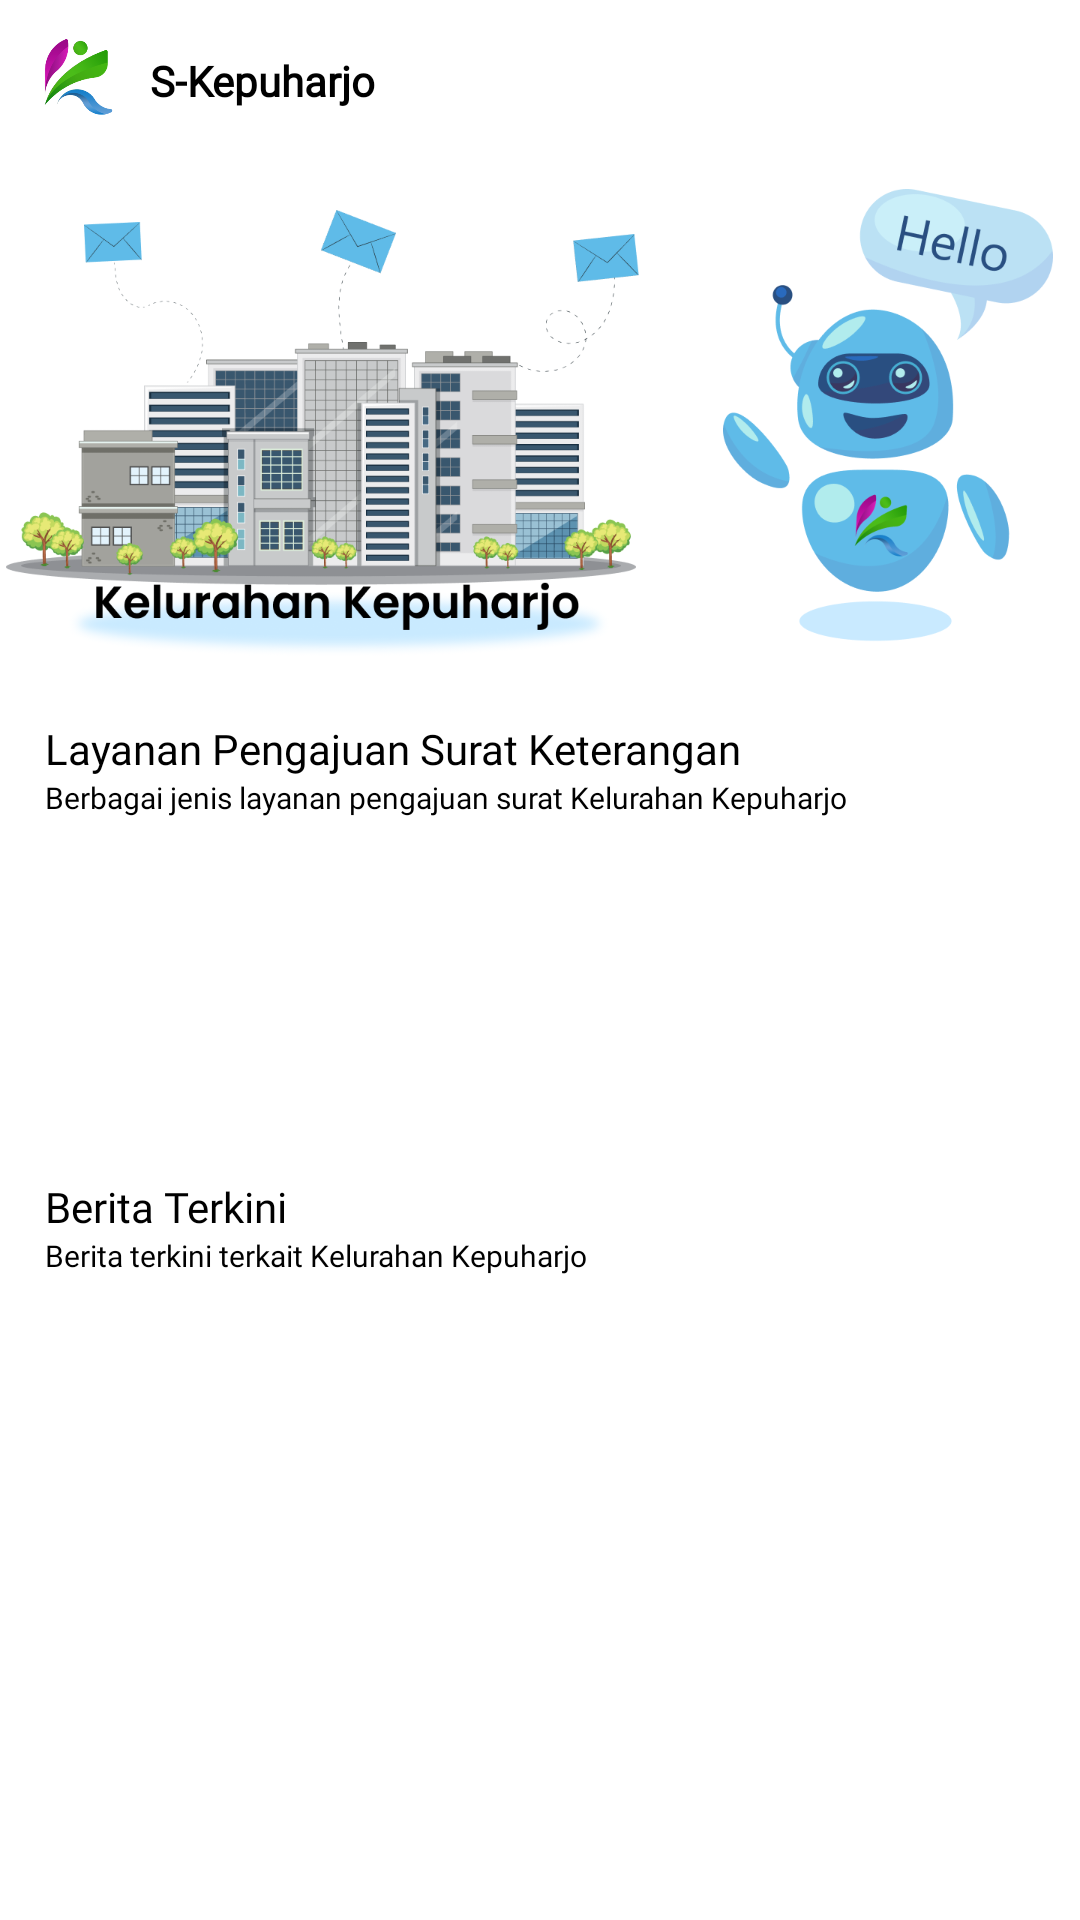

Layout XML and referenced resources for this Android screen:
<!-- AndroidManifest.xml: application theme Theme.Mobile_Native_Kelurahan -->
<!-- res/layout/fragment_home.xml -->
<?xml version="1.0" encoding="utf-8"?>
<FrameLayout xmlns:android="http://schemas.android.com/apk/res/android"
    xmlns:tools="http://schemas.android.com/tools"
    android:layout_width="match_parent"
    android:layout_height="match_parent"
    android:background="@color/white"
    xmlns:app="http://schemas.android.com/apk/res-auto"
    tools:context=".HomeFragment">

   <ScrollView
       android:layout_width="match_parent"
       android:layout_height="match_parent"
       app:layout_constraintBottom_toBottomOf="parent"
       app:layout_constraintEnd_toEndOf="parent"
       app:layout_constraintStart_toStartOf="parent"
       app:layout_constraintTop_toTopOf="parent"
       tools:ignore="UselessParent">
       <LinearLayout
           android:layout_width="match_parent"
           android:layout_height="wrap_content"
           android:layout_marginBottom="20dp"
           android:orientation="vertical"
           >
           <LinearLayout
               android:layout_margin="10dp"
               android:layout_width="match_parent"
               android:layout_height="wrap_content"
               android:orientation="horizontal">

               <ImageView
                   android:layout_width="30dp"
                   android:layout_height="30dp"
                   android:src="@drawable/logokepuharjo"/>

               <TextView
                   android:layout_width="wrap_content"
                   android:layout_height="wrap_content"
                   android:layout_gravity="center"
                   android:layout_marginLeft="10dp"
                   android:layout_marginTop="2dp"
                   android:fontFamily="@font/poppins_semibold"
                   android:text="S-Kepuharjo"
                   android:textStyle="bold"
                   android:textColor="#000000"
                   android:textSize="14dp" />

           </LinearLayout>

           <ImageView
               android:id="@+id/gawal"
               android:layout_width="380dp"
               android:layout_height="180dp"
               android:layout_gravity="center"
               android:background="@drawable/rounded_imgberita"
               android:clipToOutline="true"
               android:scaleType="fitXY"
               android:src="@drawable/kab"/>


           <TextView
               android:layout_width="match_parent"
               android:layout_height="wrap_content"
               android:text="Layanan Pengajuan Surat Keterangan"
               android:layout_marginTop="10dp"
               android:textSize="14sp"
               android:layout_marginHorizontal="15dp"
               android:textColor="@color/black"
               android:fontFamily="@font/poppins_semibold"/>
           <TextView
               android:layout_width="match_parent"
               android:layout_height="wrap_content"
               android:text="Berbagai jenis layanan pengajuan surat Kelurahan Kepuharjo"
               android:textSize="10dp"
               android:layout_marginHorizontal="15dp"
               android:textColor="@color/black"
               android:fontFamily="@font/poppins_regular"/>

           <androidx.recyclerview.widget.RecyclerView
               android:id="@+id/recyclerSuratHome"
               android:layout_width="wrap_content"
               android:layout_height="110dp"
               android:padding="10dp"
               android:orientation="horizontal"
               />

           <TextView
               android:layout_width="match_parent"
               android:layout_height="wrap_content"
               android:text="Berita Terkini"
               android:layout_marginTop="10dp"
               android:textSize="14sp"
               android:layout_marginHorizontal="15dp"
               android:textColor="@color/black"
               android:fontFamily="@font/poppins_semibold"/>
           <TextView
               android:layout_width="match_parent"
               android:layout_height="wrap_content"
               android:text="Berita terkini terkait Kelurahan Kepuharjo"
               android:textSize="10dp"
               android:layout_marginHorizontal="15dp"
               android:textColor="@color/black"
               android:fontFamily="@font/poppins_regular"/>
           <FrameLayout
               android:layout_width="match_parent"
               android:layout_height="wrap_content">
               <androidx.recyclerview.widget.RecyclerView
                   android:id="@+id/rycycleBerita"
                   android:layout_width="match_parent"
                   android:orientation="vertical"
                   android:layout_margin="10dp"
                   android:layout_height="match_parent"/>
           </FrameLayout>
           <LinearLayout
               android:layout_width="match_parent"
               android:layout_height="100dp">
           </LinearLayout>
       </LinearLayout>
   </ScrollView>


</FrameLayout>
<!-- resources referenced by this layout -->
<resources>
  <color name="black">#FF000000</color>
  <color name="white">#FFFFFFFF</color>
  <!-- drawable kab: png bitmap (drawable, 140766 bytes) -->
  <!-- drawable logokepuharjo: png bitmap (drawable, 23745 bytes) -->
  <!-- drawable rounded_imgberita (drawable) -->
  <?xml version="1.0" encoding="utf-8"?>
  <shape xmlns:android="http://schemas.android.com/apk/res/android">
      <corners android:radius="18dp" /> 
      <solid android:color="@android:color/transparent" /> 
  </shape>
  <style name="Theme.Mobile_Native_Kelurahan" parent="Theme.MaterialComponents.DayNight.NoActionBar">
          
          <item name="colorPrimary">@color/lavender</item>
          <item name="colorPrimaryVariant">@color/lavender</item>
          <item name="colorOnPrimary">@color/white</item>
          
          <item name="colorSecondary">@color/teal_200</item>
          <item name="colorSecondaryVariant">@color/teal_700</item>
          <item name="colorOnSecondary">@color/black</item>
          
          <item name="android:statusBarColor" tools:targetApi="l" />
          
      </style>
  <color name="lavender">#FF2A2A72</color>
  <color name="teal_200">#FF03DAC5</color>
  <color name="teal_700">#FF018786</color>
</resources>
